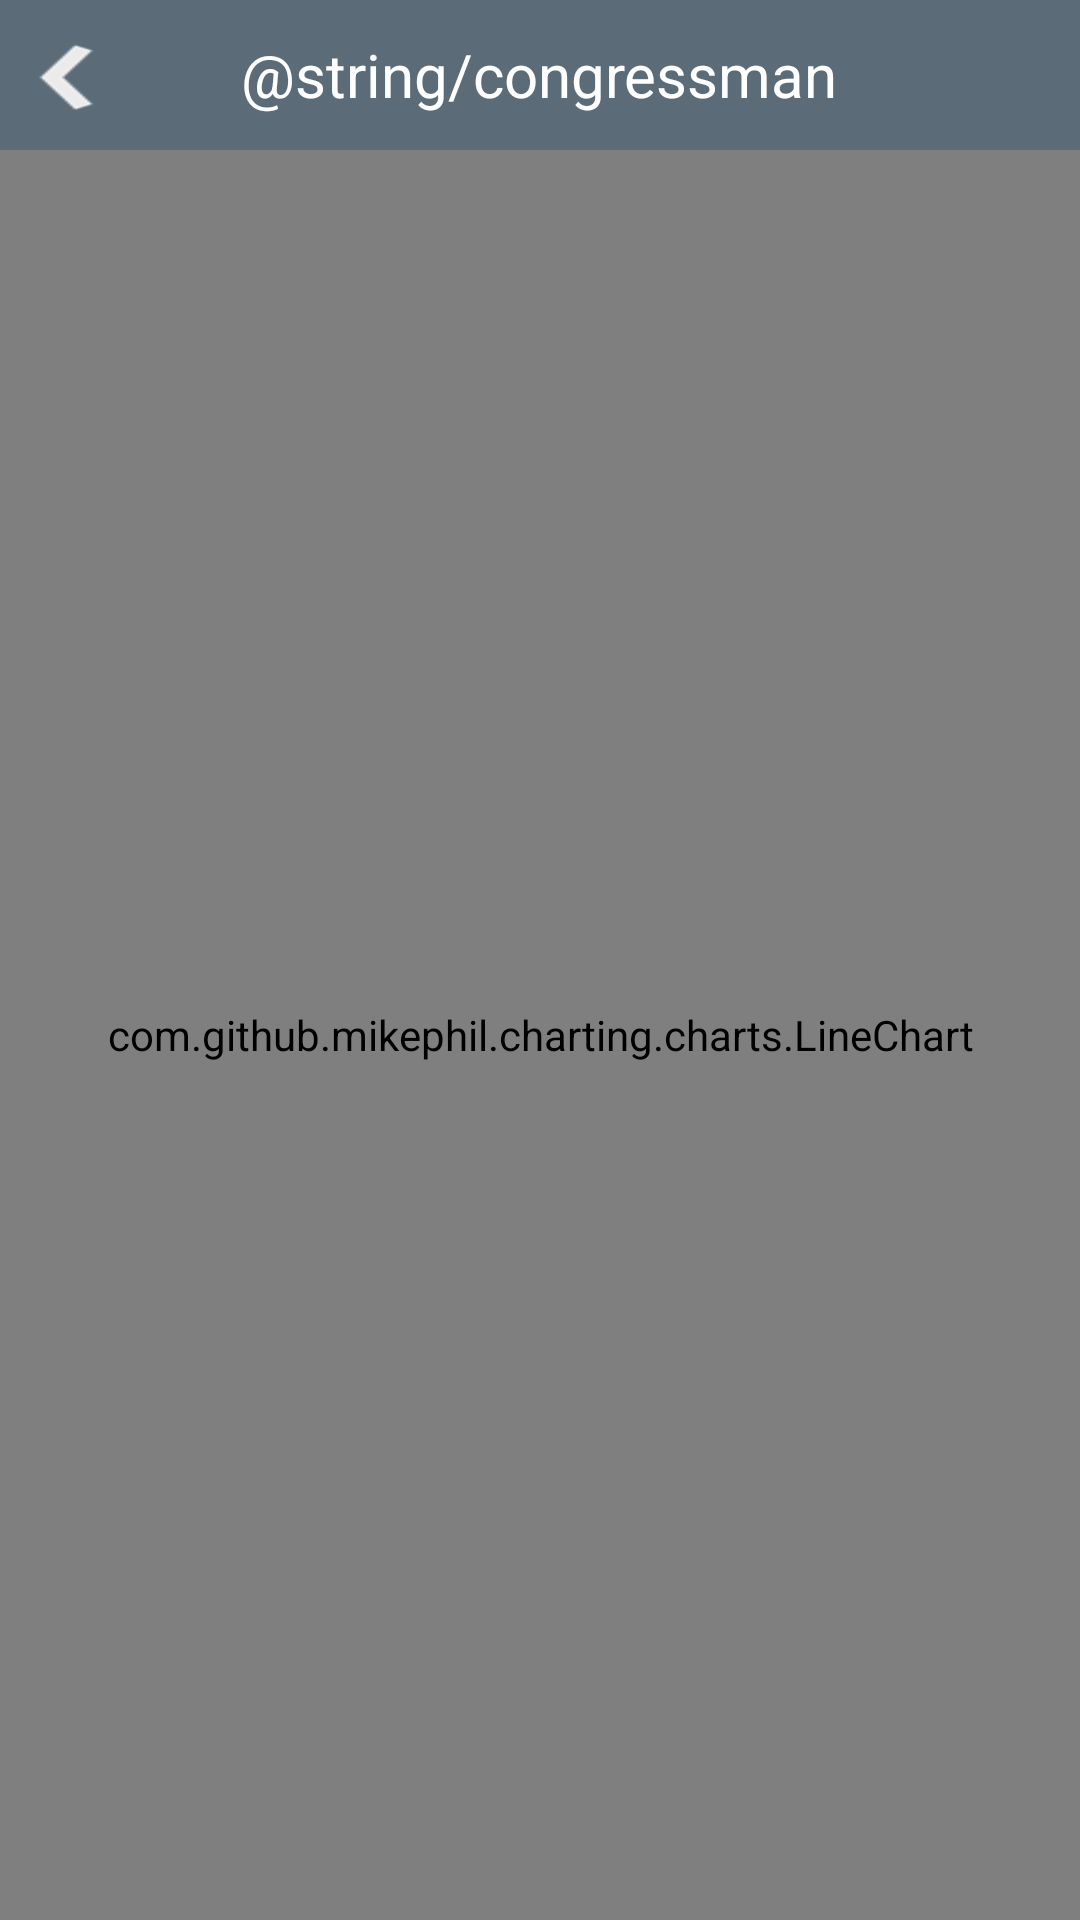

Android layout source for this screen:
<!-- AndroidManifest.xml: application theme android:Theme.WithActionBar -->
<!-- res/layout/activity_quota_graph_screen.xml -->
<?xml version="1.0" encoding="utf-8"?>
<RelativeLayout xmlns:android="http://schemas.android.com/apk/res/android"
    android:layout_width="match_parent"
    android:layout_height="match_parent">
 
    <RelativeLayout
        android:id="@+id/topbar_description"
        android:layout_width="fill_parent"
        android:layout_height="50dp"
        android:layout_alignParentTop="true"
        android:background="#5B6C78" >

        <TextView
            android:id="@+id/topbar_quota"
            android:layout_width="wrap_content"
            android:layout_height="wrap_content"
            android:layout_centerVertical="true"
            android:layout_centerHorizontal="true"
            android:text="@string/congressman"
            android:textColor="#ffffff"
            android:textSize="20sp" />

        <ImageButton
            android:id="@+id/topbar_about_button"
            android:background="@drawable/back_button_topbar"
            android:layout_width="25dp"
            android:layout_height="25dp"
            android:layout_centerVertical="true"
            android:layout_marginStart="10dp"
            android:layout_marginLeft="10dp"
            android:contentDescription="@string/image_description_default"
            android:onClick="backToDescription"/>
        
    </RelativeLayout>

    <com.github.mikephil.charting.charts.LineChart
        android:layout_below="@+id/topbar_description"
        android:id="@+id/chart1"
        android:layout_width="match_parent"
        android:layout_height="match_parent" />
</RelativeLayout>
<!-- resources referenced by this layout -->
<resources>
  <!-- drawable back_button_topbar (drawable-hdpi) -->
  <?xml version="1.0" encoding="utf-8"?>
  <selector xmlns:android="http://schemas.android.com/apk/res/android"> 
     
       <item android:state_pressed="true"
             android:drawable="@drawable/back_arrow_pressed" /> 
       <item android:state_focused="true"
             android:drawable="@drawable/back_arrow_pressed" /> 
       <item android:drawable="@drawable/back_arrow" />    
      
      
   </selector>
  <string name="image_description_default">""</string>
  <!-- drawable back_arrow_pressed: png bitmap (drawable-hdpi, 3815 bytes) -->
  <!-- drawable back_arrow: png bitmap (drawable-hdpi, 4037 bytes) -->
</resources>
